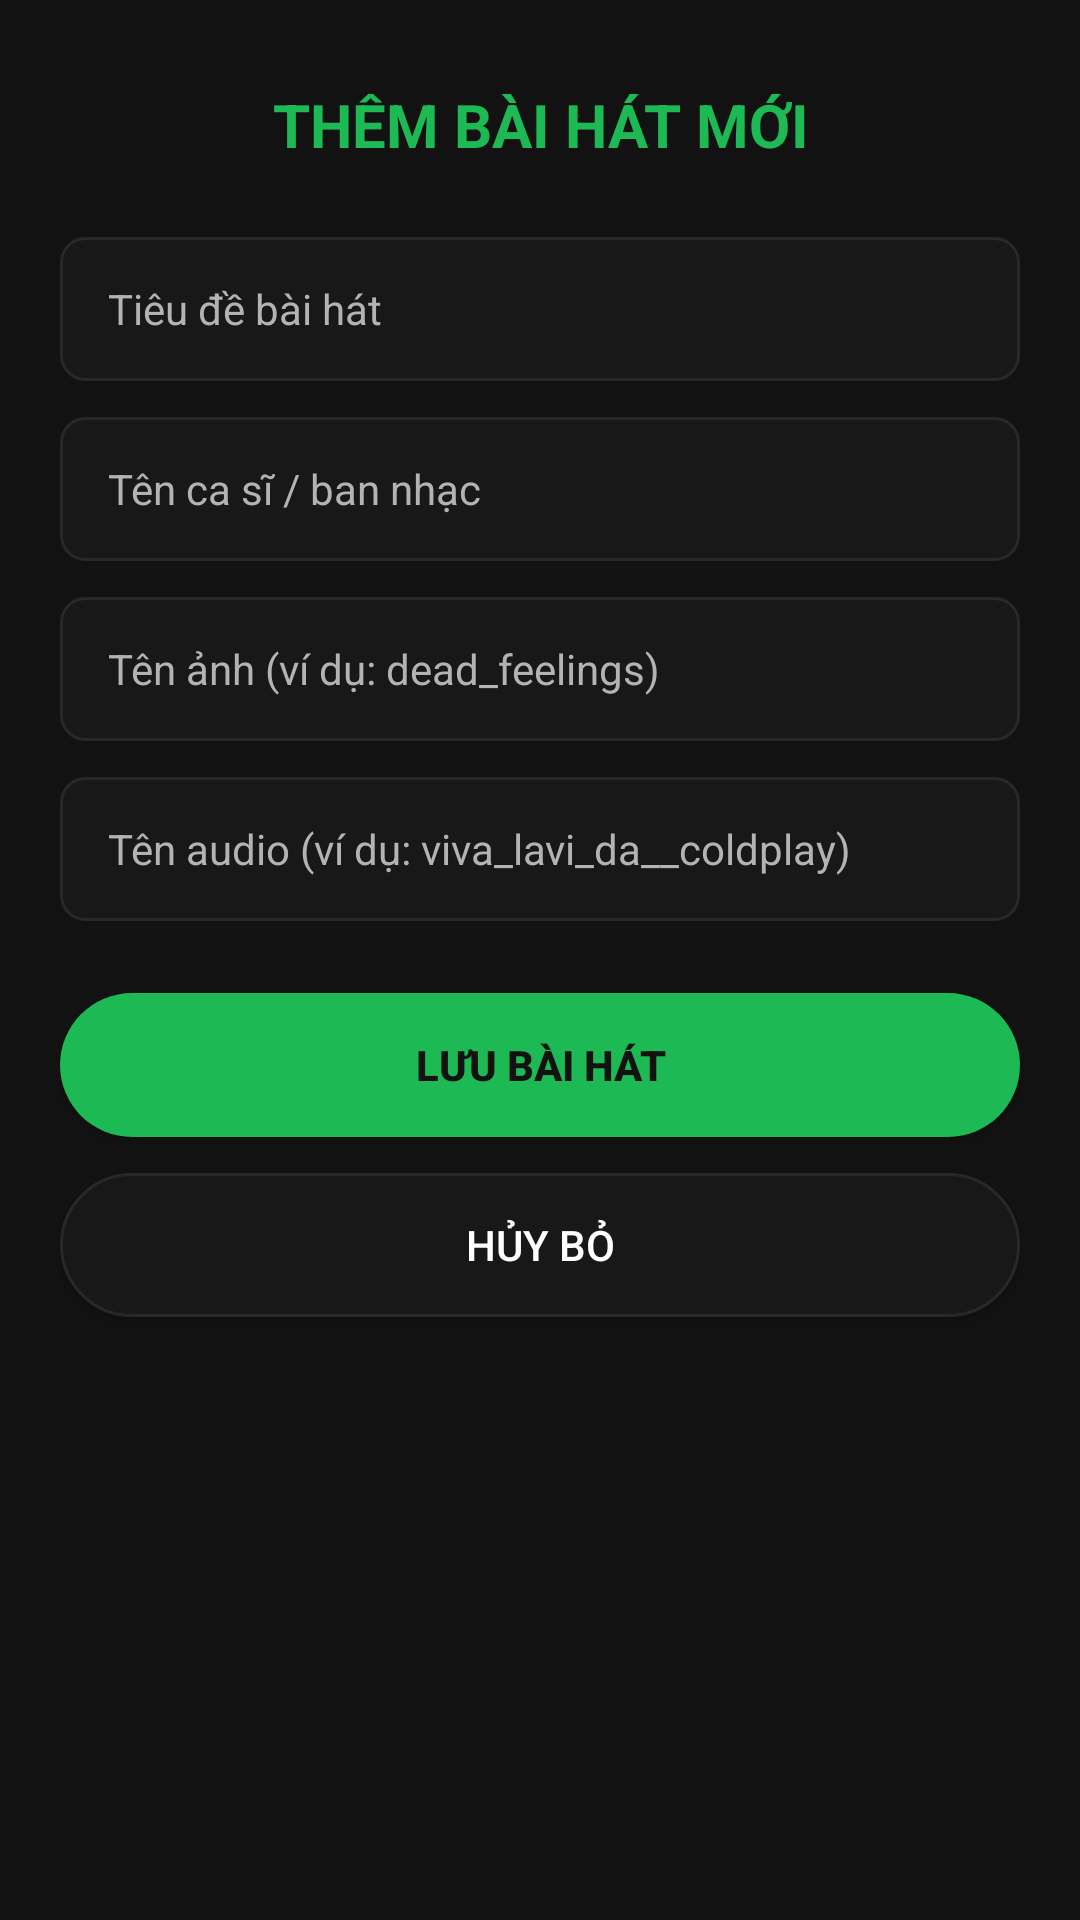

Layout XML and referenced resources for this Android screen:
<!-- AndroidManifest.xml: application theme Theme.Android_FinalExam -->
<!-- res/layout/add_song.xml -->
<?xml version="1.0" encoding="utf-8"?>
<LinearLayout xmlns:android="http://schemas.android.com/apk/res/android"
    android:layout_width="match_parent"
    android:layout_height="match_parent"
    android:orientation="vertical"
    android:background="@color/spotify_black"
    android:padding="20dp">

    <TextView
        android:layout_width="match_parent"
        android:layout_height="wrap_content"
        android:text="THÊM BÀI HÁT MỚI"
        android:textSize="20sp"
        android:textStyle="bold"
        android:textColor="@color/spotify_green"
        android:gravity="center"
        android:layout_marginTop="8dp"
        android:layout_marginBottom="24dp" />

    <EditText
        android:id="@+id/edtTitle"
        android:layout_width="match_parent"
        android:layout_height="48dp"
        android:hint="Tiêu đề bài hát"
        android:textColorHint="@color/spotify_text_secondary"
        android:textColor="@color/spotify_text_primary"
        android:textSize="14sp"
        android:background="@drawable/input_field_bg"
        android:paddingStart="16dp"
        android:paddingEnd="16dp"
        android:layout_marginBottom="12dp" />

    <EditText
        android:id="@+id/edtArtist"
        android:layout_width="match_parent"
        android:layout_height="48dp"
        android:hint="Tên ca sĩ / ban nhạc"
        android:textColorHint="@color/spotify_text_secondary"
        android:textColor="@color/spotify_text_primary"
        android:textSize="14sp"
        android:background="@drawable/input_field_bg"
        android:paddingStart="16dp"
        android:paddingEnd="16dp"
        android:layout_marginBottom="12dp" />

    <EditText
        android:id="@+id/edtNameImg"
        android:layout_width="match_parent"
        android:layout_height="48dp"
        android:hint="Tên ảnh (ví dụ: dead_feelings)"
        android:textColorHint="@color/spotify_text_secondary"
        android:textColor="@color/spotify_text_primary"
        android:textSize="14sp"
        android:background="@drawable/input_field_bg"
        android:paddingStart="16dp"
        android:paddingEnd="16dp"
        android:layout_marginBottom="12dp" />

    <EditText
        android:id="@+id/edtNameAudio"
        android:layout_width="match_parent"
        android:layout_height="48dp"
        android:hint="Tên audio (ví dụ: viva_lavi_da__coldplay)"
        android:textColorHint="@color/spotify_text_secondary"
        android:textColor="@color/spotify_text_primary"
        android:textSize="14sp"
        android:background="@drawable/input_field_bg"
        android:paddingStart="16dp"
        android:paddingEnd="16dp"
        android:layout_marginBottom="24dp" />

    <Button
        android:id="@+id/btnAddSong"
        android:layout_width="match_parent"
        android:layout_height="48dp"
        android:text="Lưu bài hát"
        android:textSize="14sp"
        android:textStyle="bold"
        android:textColor="@color/spotify_black"
        android:background="@drawable/button_primary"
        android:layout_marginBottom="12dp"/>

    <Button
        android:id="@+id/btnCancel"
        android:layout_width="match_parent"
        android:layout_height="48dp"
        android:text="Hủy bỏ"
        android:textSize="14sp"
        android:textColor="@color/spotify_text_primary"
        android:background="@drawable/button_secondary"/>
</LinearLayout>
<!-- resources referenced by this layout -->
<resources>
  <color name="spotify_black">#121212</color>
  <color name="spotify_green">#1DB954</color>
  <color name="spotify_text_primary">#FFFFFF</color>
  <color name="spotify_text_secondary">#B3B3B3</color>
  <!-- drawable button_primary (drawable) -->
  <?xml version="1.0" encoding="utf-8"?>
  <ripple xmlns:android="http://schemas.android.com/apk/res/android"
      android:color="#40FFFFFF">
      <item>
          <shape>
              <solid android:color="@color/spotify_green"/>
              <corners android:radius="24dp"/>
          </shape>
      </item>
  </ripple>
  <!-- drawable button_secondary (drawable) -->
  <?xml version="1.0" encoding="utf-8"?>
  <ripple xmlns:android="http://schemas.android.com/apk/res/android"
      android:color="#40FFFFFF">
      <item>
          <shape>
              <solid android:color="@color/spotify_dark_card"/>
              <corners android:radius="24dp"/>
              <stroke android:width="1dp" android:color="@color/spotify_card_hover"/>
          </shape>
      </item>
  </ripple>
  <!-- drawable input_field_bg (drawable) -->
  <?xml version="1.0" encoding="utf-8"?>
  <shape xmlns:android="http://schemas.android.com/apk/res/android">
      <solid android:color="@color/spotify_dark_card"/>
      <corners android:radius="8dp"/>
      <stroke android:width="1dp" android:color="@color/spotify_card_hover"/>
  </shape>
  <style name="Theme.Android_FinalExam" parent="Base.Theme.Android_FinalExam" />
  <color name="spotify_dark_card">#181818</color>
  <color name="spotify_card_hover">#282828</color>
  <style name="Base.Theme.Android_FinalExam" parent="Theme.Material3.DayNight.NoActionBar">
          <item name="android:windowBackground">@color/spotify_black</item>
          <item name="android:statusBarColor">@color/spotify_black</item>
          <item name="android:navigationBarColor">@color/spotify_black</item>
          <item name="colorPrimary">@color/spotify_green</item>
      </style>
</resources>
